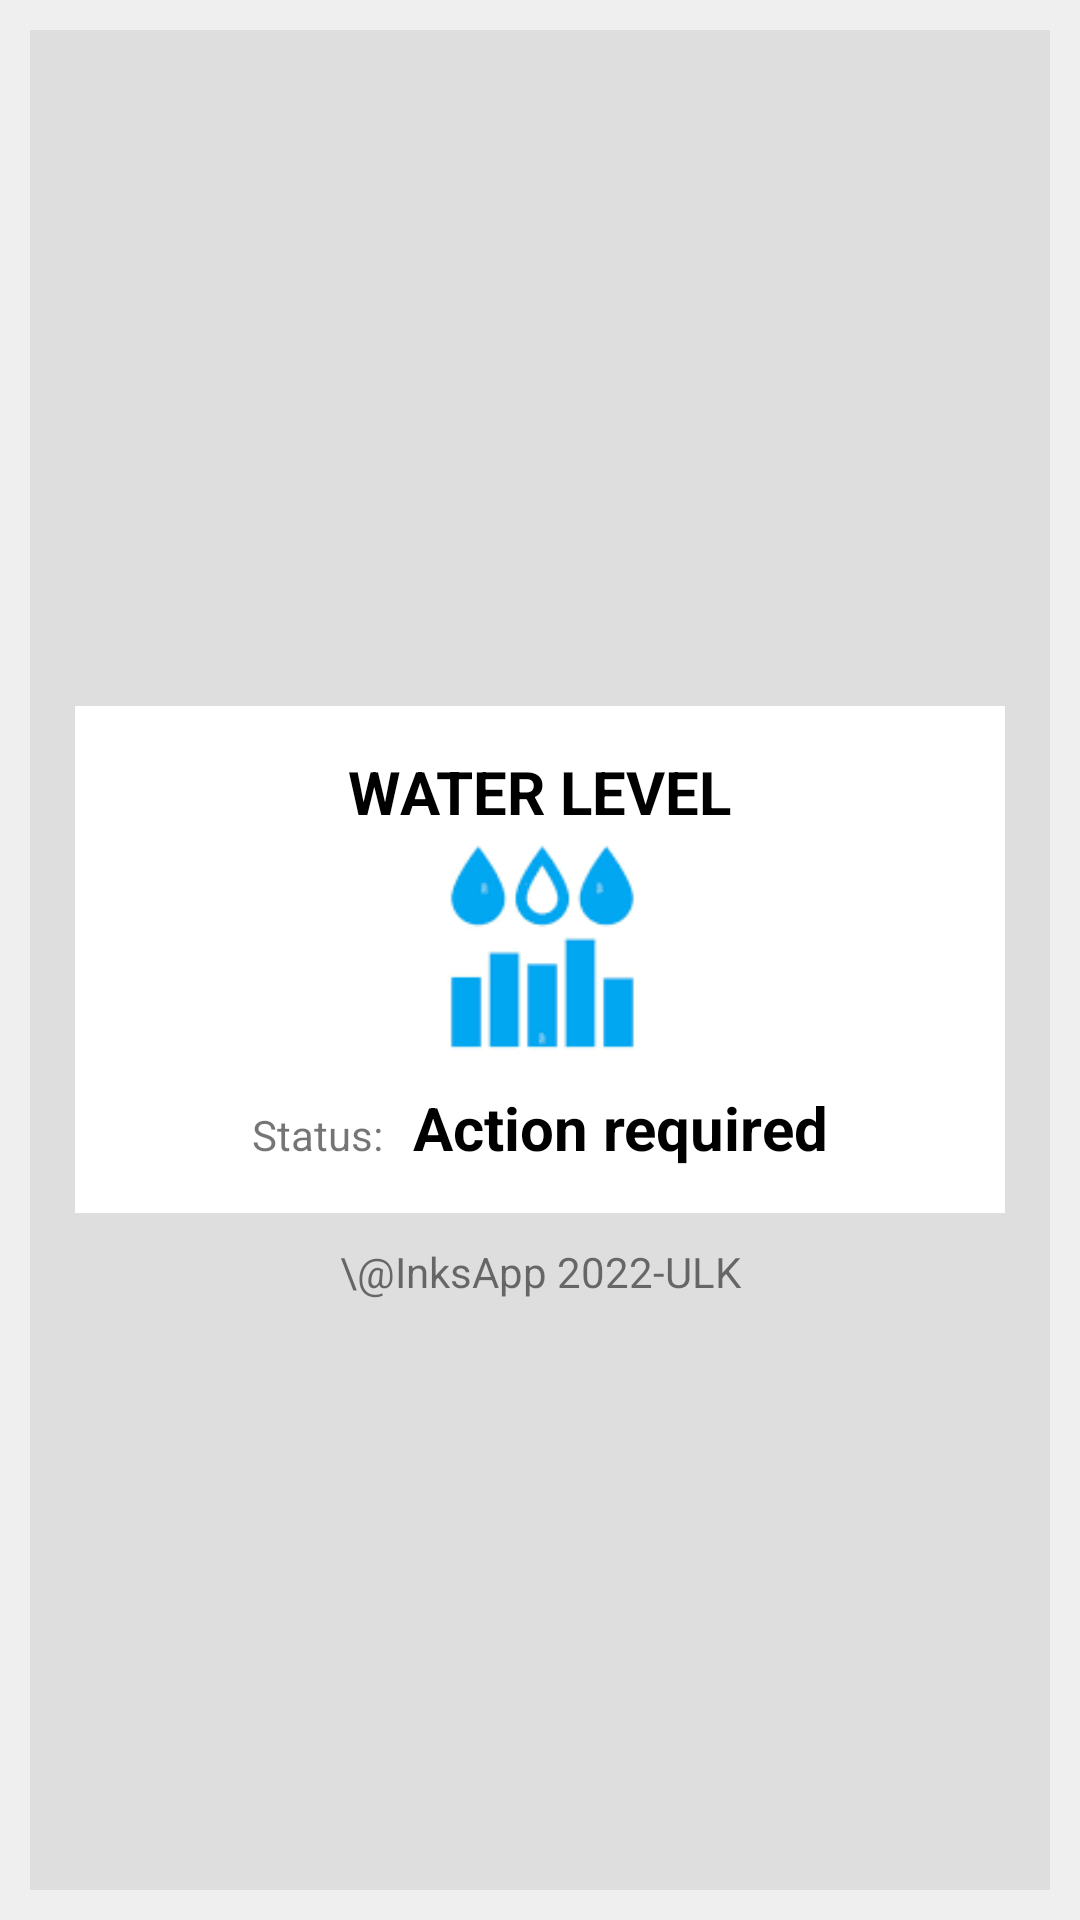

Write the Android layout XML for this screen, with the resource values it uses.
<!-- AndroidManifest.xml: application theme Theme.InksApp -->
<!-- res/layout/monitor_water.xml -->
<?xml version="1.0" encoding="utf-8"?>
<androidx.constraintlayout.widget.ConstraintLayout xmlns:android="http://schemas.android.com/apk/res/android"
    android:layout_width="match_parent"
    android:layout_height="match_parent"
    android:background="#efefef">

        <RelativeLayout
            android:layout_margin="10dp"
            android:paddingBottom="80dp"
            android:paddingLeft="10dp"
            android:paddingRight="10dp"
            android:paddingTop="10dp"
            android:background="#dedede"
            android:layout_width="match_parent"
            android:layout_height="match_parent">

            <LinearLayout
                android:padding="10dp"
                android:id="@+id/head"
                android:layout_width="match_parent"
                android:layout_height="wrap_content"
                android:layout_centerInParent="true"
                android:layout_marginStart="5dp"
                android:layout_marginTop="5dp"
                android:layout_marginEnd="5dp"
                android:layout_marginBottom="5dp"
                android:background="@color/white"
                android:orientation="vertical">

                <TextView
                    android:layout_width="wrap_content"
                    android:layout_height="wrap_content"
                    android:layout_gravity="center_horizontal"
                    android:paddingTop="5dp"
                    android:textColor="@color/black"
                    android:textStyle="bold"
                    android:text="WATER LEVEL"
                    android:textSize="20dp" />

                <ImageView
                    android:layout_width="100dp"
                    android:layout_height="80dp"
                    android:layout_gravity="center_horizontal"
                    android:src="@drawable/water" />

                <LinearLayout
                    android:layout_width="match_parent"
                    android:layout_height="wrap_content"
                    android:layout_gravity="center_horizontal"
                    android:gravity="center_horizontal"
                    android:orientation="horizontal">

                    <TextView
                        android:layout_width="wrap_content"
                        android:layout_height="wrap_content"
                        android:padding="5dp"
                        android:text="Status:" />

                    <TextView
                        android:id="@+id/level"
                        android:layout_width="wrap_content"
                        android:layout_height="wrap_content"
                        android:padding="5dp"
                        android:textSize="20sp"
                        android:textColor="@color/black"
                        android:textStyle="bold"
                        android:text="Action required" />
                </LinearLayout>

            </LinearLayout>

            <LinearLayout
                android:padding="5dp"
                android:layout_below="@+id/head"
                android:layout_width="match_parent"
                android:layout_height="wrap_content">
                <TextView
                    android:layout_gravity="center_horizontal"
                    android:gravity="center_horizontal"
                    android:layout_width="match_parent"
                    android:layout_height="wrap_content"
                    android:text="\@InksApp 2022-ULK"/>
            </LinearLayout>



        </RelativeLayout>



</androidx.constraintlayout.widget.ConstraintLayout>
<!-- resources referenced by this layout -->
<resources>
  <!-- drawable water: png bitmap (drawable-v24, 2517 bytes) -->
  <style name="Theme.InksApp" parent="Theme.MaterialComponents.DayNight.NoActionBar">
          
          <item name="colorPrimary">@color/purple_500</item>
          <item name="colorPrimaryVariant">@color/purple_700</item>
          <item name="colorOnPrimary">@color/white</item>
          
          <item name="colorSecondary">@color/teal_200</item>
          <item name="colorSecondaryVariant">@color/teal_700</item>
          <item name="colorOnSecondary">@color/black</item>
          
          <item name="android:statusBarColor" tools:targetApi="l">?attr/colorPrimaryVariant</item>
          
      </style>
  <!-- not gathered from this repository: default colours our renderer supplied (Android Studio template values) -->
  <color name="purple_500">#FF6200EE</color>
  <color name="purple_700">#FF3700B3</color>
  <color name="teal_200">#FF03DAC5</color>
  <color name="teal_700">#FF018786</color>
  <color name="black">#FF000000</color>
  <color name="white">#FFFFFFFF</color>
</resources>
